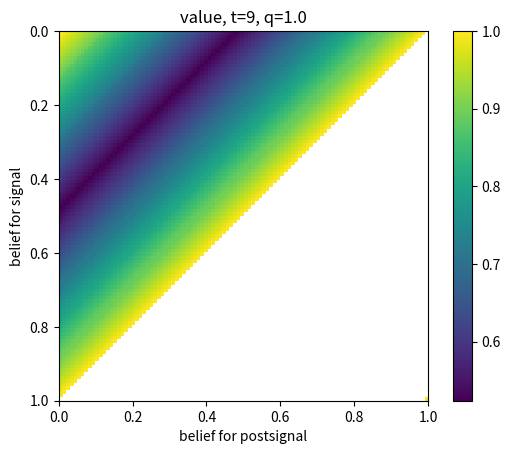
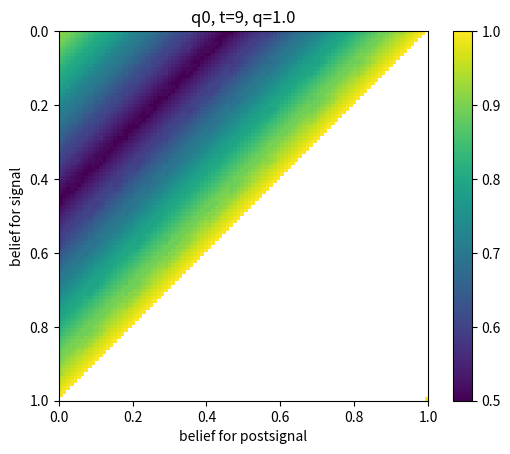
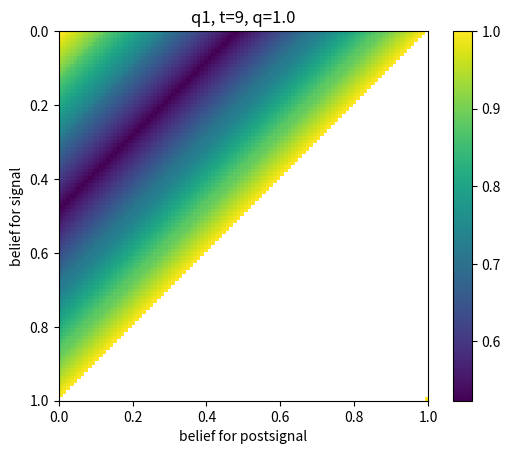
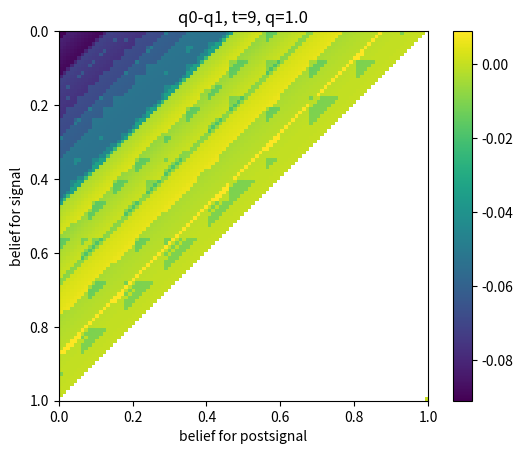
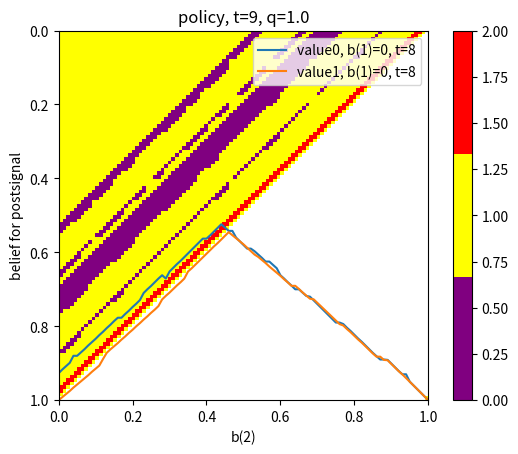

Here is the Python script that generated these plots, in order: (Note: this script raises an exception after producing the figures.)
#importing required packages
import numpy as np
import matplotlib.pyplot as plt
import matplotlib
import time
import seaborn as sns

#%%
def interpolate1d(x, x_0, x_1, dx,func_0,func_1):
    interpolated_func = 0.0
    interpolated_func = (((x-x_0)*func_1) + ((x_1-x)*func_0))/dx
    return interpolated_func

def interpolate2d(x, x_0, x_1, dx, y, y_0, y_1, dy, 
                  funcx0_y0,funcx1_y0,funcx0_y1,funcx1_y1):
    interpolate_y0 = interpolate1d(x,x_0,x_1,dx,funcx0_y0, funcx1_y0)
    interpolate_y1 = interpolate1d(x,x_0,x_1,dx,funcx0_y1, funcx1_y1)
    interpolated_func = interpolate1d(y,y_0,y_1,dy,interpolate_y0,interpolate_y1)
    return interpolated_func

def softmax(x, beta):
    """Compute softmax values for each sets of scores in x."""
    x = np.array(x)
    return np.exp(beta*x) / np.sum(np.exp(beta*x), axis=0)


#%%
db = 0.01
b = np.arange(0.0,1.+2*db,db) #discrete belief space use for b0,b1 and b2
rounding = 3;
b = np.round(b,rounding)

etaL = 0.5; etaH = 1.0 #two levels of eta for the two internal states
I = np.array([0,1]) #internal state space : choose low or high eta levels
O = np.array([0,1]) #observation space: 0/1
s = np.array([0,1,2]) #environmental state space
I_N = np.array([0,1]) #states to choose at N (H0 or H1) 
PX_s = np.array([[[etaL,1-etaL,etaL],[1-etaL,etaL,1-etaL]],[[etaH,1-etaH,etaH],[1-etaH,etaH,1-etaH]]])
R = np.array([[1,0],[0,1]]) 
#R00,R01,R10,R11 (Rij = rewards on choosing Hi when Hj is true)
c00 = 0.00; c10 = 0.00; c01 = 0.00; c11 = 0.00
#magnitude of costs on going from i to j internal states
c = np.array([[c00,c01],[c10,c11]])

p_signal = 0.5; q = 1.0

n = 10 #trial length

compare = 1; beta = 50; 

#%%

value = np.full((len(b),len(b),len(I),n+1),np.nan) #value for each state for all n time steps
policy = np.full((len(b),len(b),len(I),n+1),np.nan) #corresponding policy

value0 = np.full((len(b),len(b),len(I),n+1),np.nan) #value for each state for all n time steps
policy0 = np.full((len(b),len(b),len(I),n+1),np.nan) #corresponding policy
value1 = np.full((len(b),len(b),len(I),n+1),np.nan) #value for each state for all n time steps
policy1 = np.full((len(b),len(b),len(I),n+1),np.nan) #corresponding policy


start = time.perf_counter()
#optimal policy for last time step where IS doesn't matter
for i in range(len(b)):#belief for state = 1
    j = 0
    while (b[i]+b[j])<=1:#belief for state = 2
        #immediate reward,position 0 is for choosing H0 and 1 is for choosing H1
        r = [(b[i]+b[j])*R[0,1]+(1-b[i]-b[j])*R[0,0], 
             (b[i]+b[j])*R[1,1]+(1-b[i]-b[j])*R[1,0]] 
        value[i,j,0,n] = np.max(r) #maximum reward
        policy[i,j,0,n] = np.where(r == value[i,j,0,n])[0][0] #position/choice which gives max reward
        j=j+1
value[:,:,1,n] = value[:,:,0,n]
policy[:,:,1,n] = policy[:,:,0,n]    

for t1 in range(n):
    t = n-1-t1
    probStart = 1/((n/p_signal)-t)
    transition_matrix = np.array([[1-probStart,probStart,0],[0,1-q,q],[0,0,1]])
    #current internal state = 0
        
    for i in range(len(b)):#belief for state = 1
        j = 0
        iterj = 1;
        if etaH == 1:
            value[i,int(1/db)-i,0,t] =1.0; policy[i,int(1/db)-i,0,t] =1 #use only when etaH=1
            value[i,int(1/db)-i,1,t] =1.0; policy[i,int(1/db)-i,1,t] =1 #use only when etaH=1
            value0[i,int(1/db)-i,0,t] = 1-c[0,0]; value0[i,int(1/db)-i,1,t] = 1-c[1,0]; 
            value1[i,int(1/db)-i,0,t] = 1.-c[0,1]; value1[i,int(1/db)-i,1,t] = 1.-c[1,1];
            iterj = 1-db

        while round(b[i]+b[j], rounding)<=iterj:#belief for state = 2

            bArr = [1-b[i]-b[j],b[i],b[j]]
            arr = np.array([[np.matmul(bArr,transition_matrix)*PX_s[0,0,:],
                              np.matmul(bArr,transition_matrix)*PX_s[0,1,:]],
                            [np.matmul(bArr,transition_matrix)*PX_s[1,0,:],
                             np.matmul(bArr,transition_matrix)*PX_s[1,1,:]]])

            b1Arr = np.array([[arr[0,0,:]/np.sum(arr[0,0,:]),
                              arr[0,1,:]/np.sum(arr[0,1,:])],
                            [arr[1,0,:]/np.sum(arr[1,0,:]),
                             arr[1,1,:]/np.sum(arr[1,1,:])]])
            closest_index = np.array(b1Arr/db, dtype=int)
            
            if (closest_index[:,:,1]+closest_index[:,:,2]>= len(b)-3).any():
                futurevx0_y0 = np.array([[value[closest_index[0,0,1],closest_index[0,0,2],0,t+1],
                                value[closest_index[0,1,1],closest_index[0,1,2],0,t+1]],
                                [value[closest_index[1,0,1],closest_index[1,0,2],1,t+1],
                                value[closest_index[1,1,1],closest_index[1,1,2],1,t+1]]])
                futurevx0_y1 = np.array([[value[closest_index[0,0,1],closest_index[0,0,2],0,t+1],
                                value[closest_index[0,1,1],closest_index[0,1,2],0,t+1]],
                                [value[closest_index[1,0,1],closest_index[1,0,2],1,t+1],
                                value[closest_index[1,1,1],closest_index[1,1,2],1,t+1]]])
                futurevx1_y0 = np.array([[value[closest_index[0,0,1],closest_index[0,0,2],0,t+1],
                                value[closest_index[0,1,1],closest_index[0,1,2],0,t+1]],
                                [value[closest_index[1,0,1],closest_index[1,0,2],1,t+1],
                                value[closest_index[1,1,1],closest_index[1,1,2],1,t+1]]])
                futurevx1_y1 = np.array([[value[closest_index[0,0,1],closest_index[0,0,2],0,t+1],
                                value[closest_index[0,1,1],closest_index[0,1,2],0,t+1]],
                                [value[closest_index[1,0,1],closest_index[1,0,2],1,t+1],
                                value[closest_index[1,1,1],closest_index[1,1,2],1,t+1]]])
    
    
                future_vb1Arr = futurevx0_y0
                
            else: 
                futurevx0_y0 = np.array([[value[closest_index[0,0,1],closest_index[0,0,2],0,t+1],
                                value[closest_index[0,1,1],closest_index[0,1,2],0,t+1]],
                                [value[closest_index[1,0,1],closest_index[1,0,2],1,t+1],
                                value[closest_index[1,1,1],closest_index[1,1,2],1,t+1]]])
                futurevx0_y1 = np.array([[value[closest_index[0,0,1],closest_index[0,0,2]+1,0,t+1],
                                value[closest_index[0,1,1],closest_index[0,1,2]+1,0,t+1]],
                                [value[closest_index[1,0,1],closest_index[1,0,2]+1,1,t+1],
                                value[closest_index[1,1,1],closest_index[1,1,2]+1,1,t+1]]])
                futurevx1_y0 = np.array([[value[closest_index[0,0,1]+1,closest_index[0,0,2],0,t+1],
                                value[closest_index[0,1,1]+1,closest_index[0,1,2],0,t+1]],
                                [value[closest_index[1,0,1]+1,closest_index[1,0,2],1,t+1],
                                value[closest_index[1,1,1]+1,closest_index[1,1,2],1,t+1]]])
                futurevx1_y1 = np.array([[value[closest_index[0,0,1]+1,closest_index[0,0,2]+1,0,t+1],
                                value[closest_index[0,1,1]+1,closest_index[0,1,2]+1,0,t+1]],
                                [value[closest_index[1,0,1]+1,closest_index[1,0,2]+1,1,t+1],
                                value[closest_index[1,1,1]+1,closest_index[1,1,2]+1,1,t+1]]])
    
    
                future_vb1Arr = interpolate2d(b1Arr[:,:,1], b[closest_index[:,:,1]],
                                b[closest_index[:,:,1]+1], db, b1Arr[:,:,2], 
                                b[closest_index[:,:,2]], b[closest_index[:,:,2]+1],
                                db,futurevx0_y0,futurevx0_y1,futurevx1_y0,futurevx1_y1)
            
            v0 = np.sum(arr[0,0,:])*future_vb1Arr[0,0]+np.sum(
                arr[0,1,:])*future_vb1Arr[0,1]
            v1 = np.sum(arr[1,0,:])*future_vb1Arr[1,0]+np.sum(
                arr[1,1,:])*future_vb1Arr[1,1]
            v = np.array([-c[0,0]+v0,-c[0,1]+v1])
            value0[i,j,0,t] = v[0]; 
            value1[i,j,0,t] = v[1]
          
            
            #choose optimal action
            if compare == 0: #max
            
                value[i,j,0,t] = np.max([round(v[0],rounding), round(v[1],rounding)])
                
                if round(v[0],rounding)==round(v[1],rounding):policy[i,j,0,t]=2
                elif round(v[0],rounding)>round(v[1],rounding):policy[i,j,0,t]=0
                elif round(v[0],rounding)<round(v[1],rounding):policy[i,j,0,t]=1   
                       
            elif compare == 1:#soft max
                
                r = np.round(softmax(v,beta),rounding)
                 
                value[i,j,0,t] = np.round(v[np.where(r == np.max(
                    r))[0][0]],rounding)   
                
                if r[0]== r[1]:policy[i,j,0,t]=2
                elif r[0]>r[1]:policy[i,j,0,t]=0
                elif r[0]<r[1]:policy[i,j,0,t]=1   
            
            j = j+1
            
    #current internal state = 1
    for i in range(len(b)):#belief for state = 1
        j = 0
        iterj = 1;
        if etaH == 1:
            value[i,int(1/db)-i,0,t] =1.0; policy[i,int(1/db)-i,0,t] =1 #use only when etaH=1
            value[i,int(1/db)-i,1,t] =1.0; policy[i,int(1/db)-i,1,t] =1 #use only when etaH=1
            value0[i,int(1/db)-i,0,t] = 1-c[0,0]; value0[i,int(1/db)-i,1,t] = 1-c[1,0]; 
            value1[i,int(1/db)-i,0,t] = 1.-c[0,1]; value1[i,int(1/db)-i,1,t] = 1.-c[1,1];
            iterj = 1-db

        while round(b[i]+b[j], rounding)<=iterj:#belief for state = 2

            bArr = [1-b[i]-b[j],b[i],b[j]]
            arr = np.array([[np.matmul(bArr,transition_matrix)*PX_s[0,0,:],
                              np.matmul(bArr,transition_matrix)*PX_s[0,1,:]],
                            [np.matmul(bArr,transition_matrix)*PX_s[1,0,:],
                             np.matmul(bArr,transition_matrix)*PX_s[1,1,:]]])

            b1Arr = np.array([[arr[0,0,:]/np.sum(arr[0,0,:]),
                              arr[0,1,:]/np.sum(arr[0,1,:])],
                            [arr[1,0,:]/np.sum(arr[1,0,:]),
                             arr[1,1,:]/np.sum(arr[1,1,:])]])
            closest_index = np.array(b1Arr/db, dtype=int)
            
            if (closest_index[:,:,1]+closest_index[:,:,2]>= len(b)-3).any():
                futurevx0_y0 = np.array([[value[closest_index[0,0,1],closest_index[0,0,2],0,t+1],
                                value[closest_index[0,1,1],closest_index[0,1,2],0,t+1]],
                                [value[closest_index[1,0,1],closest_index[1,0,2],1,t+1],
                                value[closest_index[1,1,1],closest_index[1,1,2],1,t+1]]])
                futurevx0_y1 = np.array([[value[closest_index[0,0,1],closest_index[0,0,2],0,t+1],
                                value[closest_index[0,1,1],closest_index[0,1,2],0,t+1]],
                                [value[closest_index[1,0,1],closest_index[1,0,2],1,t+1],
                                value[closest_index[1,1,1],closest_index[1,1,2],1,t+1]]])
                futurevx1_y0 = np.array([[value[closest_index[0,0,1],closest_index[0,0,2],0,t+1],
                                value[closest_index[0,1,1],closest_index[0,1,2],0,t+1]],
                                [value[closest_index[1,0,1],closest_index[1,0,2],1,t+1],
                                value[closest_index[1,1,1],closest_index[1,1,2],1,t+1]]])
                futurevx1_y1 = np.array([[value[closest_index[0,0,1],closest_index[0,0,2],0,t+1],
                                value[closest_index[0,1,1],closest_index[0,1,2],0,t+1]],
                                [value[closest_index[1,0,1],closest_index[1,0,2],1,t+1],
                                value[closest_index[1,1,1],closest_index[1,1,2],1,t+1]]])
    
    
                future_vb1Arr = futurevx0_y0 
                
            else: 
                futurevx0_y0 = np.array([[value[closest_index[0,0,1],closest_index[0,0,2],0,t+1],
                                value[closest_index[0,1,1],closest_index[0,1,2],0,t+1]],
                                [value[closest_index[1,0,1],closest_index[1,0,2],1,t+1],
                                value[closest_index[1,1,1],closest_index[1,1,2],1,t+1]]])
                futurevx0_y1 = np.array([[value[closest_index[0,0,1],closest_index[0,0,2]+1,0,t+1],
                                value[closest_index[0,1,1],closest_index[0,1,2]+1,0,t+1]],
                                [value[closest_index[1,0,1],closest_index[1,0,2]+1,1,t+1],
                                value[closest_index[1,1,1],closest_index[1,1,2]+1,1,t+1]]])
                futurevx1_y0 = np.array([[value[closest_index[0,0,1]+1,closest_index[0,0,2],0,t+1],
                                value[closest_index[0,1,1]+1,closest_index[0,1,2],0,t+1]],
                                [value[closest_index[1,0,1]+1,closest_index[1,0,2],1,t+1],
                                value[closest_index[1,1,1]+1,closest_index[1,1,2],1,t+1]]])
                futurevx1_y1 = np.array([[value[closest_index[0,0,1]+1,closest_index[0,0,2]+1,0,t+1],
                                value[closest_index[0,1,1]+1,closest_index[0,1,2]+1,0,t+1]],
                                [value[closest_index[1,0,1]+1,closest_index[1,0,2]+1,1,t+1],
                                value[closest_index[1,1,1]+1,closest_index[1,1,2]+1,1,t+1]]])
    
    
                future_vb1Arr = interpolate2d(b1Arr[:,:,1], b[closest_index[:,:,1]],
                                b[closest_index[:,:,1]+1], db, b1Arr[:,:,2], 
                                b[closest_index[:,:,2]], b[closest_index[:,:,2]+1],
                                db,futurevx0_y0,futurevx0_y1,futurevx1_y0,futurevx1_y1)

            v0 = np.sum(arr[0,0,:])*future_vb1Arr[0,0]+np.sum(
                arr[0,1,:])*future_vb1Arr[0,1]
            v1 = np.sum(arr[1,0,:])*future_vb1Arr[1,0]+np.sum(
                arr[1,1,:])*future_vb1Arr[1,1]
            v = np.array([-c[1,0]+v0,-c[1,1]+v1])
            value0[i,j,1,t] = v[0]; 
            value1[i,j,1,t] = v[1]
            
            #choose optimal action
            if compare == 0: #max
            
                value[i,j,1,t] = np.max([round(v[0],rounding), round(v[1],rounding)])
                
                if round(v[0],rounding)==round(v[1],rounding):policy[i,j,1,t]=2
                elif round(v[0],rounding)>round(v[1],rounding):policy[i,j,1,t]=0
                elif round(v[0],rounding)<round(v[1],rounding):policy[i,j,1,t]=1   
                       
            elif compare == 1:#soft max
                
                r = np.round(softmax(v,beta),rounding)
                 
                value[i,j,1,t] = np.round(v[np.where(r == np.max(
                    r))[0][0]],rounding)   
                
                if r[0]== r[1]:policy[i,j,1,t]=2
                elif r[0]>r[1]:policy[i,j,1,t]=0
                elif r[0]<r[1]:policy[i,j,1,t]=1   
            
            j = j+1

            
print(time.perf_counter()-start) 


#%%
i = 9
plt.imshow(value[:,:,0,i], extent=[0,1,1,0]);
plt.ylabel('belief for signal'); plt.xlabel('belief for postsignal')
plt.title('value, t=%d, q=%1.1f'%(i,q)); plt.colorbar(); plt.figure()

plt.imshow(value0[:,:,0,i], extent=[0,1,1,0]);
plt.ylabel('belief for signal'); plt.xlabel('belief for postsignal')
plt.title('q0, t=%d, q=%1.1f'%(i,q)); plt.colorbar(); plt.figure()

plt.imshow(value1[:,:,0,i], extent=[0,1,1,0]);
plt.ylabel('belief for signal'); plt.xlabel('belief for postsignal')
plt.title('q1, t=%d, q=%1.1f'%(i,q)); plt.colorbar(); plt.figure()

plt.imshow(value0[:,:,0,i]-value1[:,:,0,i], extent=[0,1,1,0]);
plt.ylabel('belief for signal'); plt.xlabel('belief for postsignal')
plt.title('q0-q1, t=%d, q=%1.1f'%(i,q)); plt.colorbar(); plt.figure()

colorsList = ['purple', 'yellow', 'red']
cmap = matplotlib.colors.ListedColormap(colorsList)
plt.imshow(policy[:,:,0,i], extent=[0,1,1,0], cmap=cmap);
plt.ylabel('belief for signal'); plt.ylabel('belief for postsignal')
plt.title('policy, t=%d, q=%1.1f'%(i,q)); plt.colorbar(); 

#%%
t = 8
plt.plot(b,value0[0,:,0,t], label = 'value0, b(1)=0, t=%d'%(t))
plt.plot(b,value1[0,:,0,t], label = 'value1, b(1)=0, t=%d'%(t))
plt.legend(); plt.xlabel('b(2)'); plt.figure()
plt.plot(b,value0[300,:,0,t], label = 'value0, b(1)=0.3, t=%d'%(t))
plt.plot(b,value1[300,:,0,t], label = 'value1, b(1)=0.3, t=%d'%(t))
plt.legend(); plt.xlabel('b(2)'); plt.figure()
plt.plot(b,value0[600,:,0,t], label = 'value0, b(1)=0.6, t=%d'%(t))
plt.plot(b,value1[600,:,0,t], label = 'value1, b(1)=0.6, t=%d'%(t))
plt.legend(); plt.xlabel('b(2)'); plt.figure()
plt.plot(b,value0[900,:,0,t], label = 'value0, b(1)=0.9, t=%d'%(t))
plt.plot(b,value1[900,:,0,t], label = 'value1, b(1)=0.9, t=%d'%(t))
plt.legend(); plt.xlabel('b(2)'); plt.figure()


#%%
plt.plot(value0[0,:,0,9])
plt.plot(value1[0,:,0,9])
